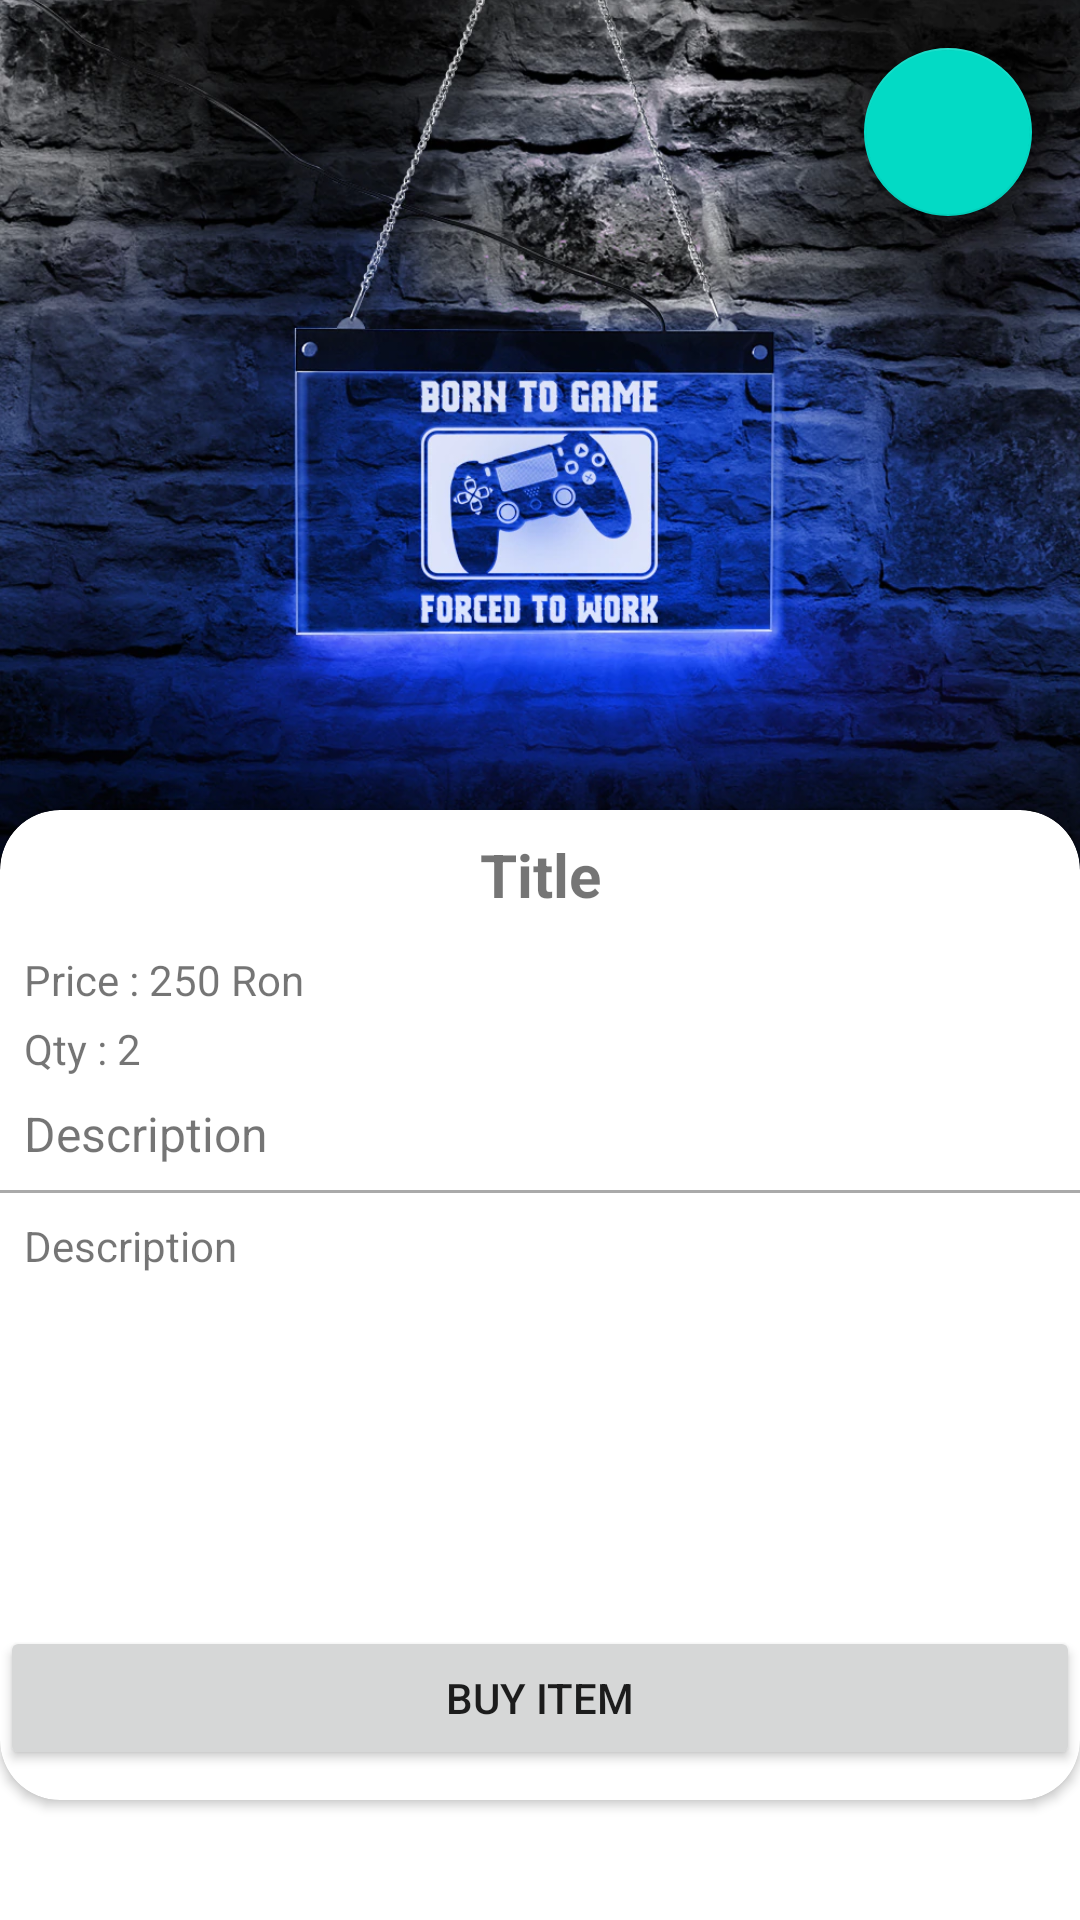

Android layout source for this screen:
<!-- AndroidManifest.xml: application theme Theme.ShoppingCart -->
<!-- res/layout/fragment_details.xml -->
<?xml version="1.0" encoding="utf-8"?>
<androidx.constraintlayout.widget.ConstraintLayout xmlns:android="http://schemas.android.com/apk/res/android"
    xmlns:app="http://schemas.android.com/apk/res-auto"
    xmlns:tools="http://schemas.android.com/tools"
    android:layout_width="match_parent"
    android:layout_height="match_parent"
    tools:context=".fragments.DetailsFragment">

    <ImageView
        android:id="@+id/ivProductDetails"
        android:layout_width="wrap_content"
        android:layout_height="300dp"
        android:scaleType="centerCrop"
        android:src="@drawable/mock"
        app:layout_constraintEnd_toEndOf="parent"
        app:layout_constraintStart_toStartOf="parent"
        app:layout_constraintTop_toTopOf="parent"
        android:contentDescription="@string/product_image_from_details" />

    <androidx.cardview.widget.CardView
        android:layout_width="match_parent"
        android:layout_height="match_parent"
        android:layout_marginTop="270dp"
        android:layout_marginBottom="40dp"
        app:cardCornerRadius="20dp">

        <ScrollView
            android:layout_width="wrap_content"
            android:layout_height="wrap_content"
            android:layout_marginBottom="55dp">

            <LinearLayout
                android:layout_width="match_parent"
                android:layout_height="wrap_content"
                android:orientation="vertical">

                <TextView
                    android:id="@+id/tvProductTitleDetails"
                    android:layout_width="match_parent"
                    android:layout_height="wrap_content"
                    android:layout_gravity="center_vertical"
                    android:layout_margin="8dp"
                    android:gravity="center"
                    android:text="@string/productTitleDetails"
                    android:textSize="20sp"
                    android:textStyle="bold"
                    app:layout_constraintBottom_toBottomOf="parent"
                    app:layout_constraintEnd_toEndOf="parent"
                    app:layout_constraintStart_toStartOf="parent"
                    app:layout_constraintTop_toTopOf="parent" />

                <TextView
                    android:id="@+id/tvProductPriceDetails"
                    android:layout_width="match_parent"
                    android:layout_height="wrap_content"
                    android:layout_marginStart="8dp"
                    android:layout_marginTop="4dp"
                    android:text="@string/productPriceDetails" />

                <TextView
                    android:id="@+id/tvProductQuantityDetails"
                    android:layout_width="match_parent"
                    android:layout_height="wrap_content"
                    android:layout_marginStart="8dp"
                    android:layout_marginTop="4dp"
                    android:text="@string/productQuantityDetails" />

                <TextView
                    android:layout_width="match_parent"
                    android:layout_height="wrap_content"
                    android:layout_margin="8dp"
                    android:text="@string/productDescriptionDetails"
                    android:textSize="16sp"
                    app:layout_constraintBottom_toBottomOf="parent" />

                <View
                    android:id="@+id/separator"
                    android:layout_width="match_parent"
                    android:layout_height="1dp"
                    android:background="@android:color/darker_gray"
                    app:layout_constraintStart_toStartOf="@+id/iv_product"
                    app:layout_constraintTop_toBottomOf="@+id/iv_product" />

                <TextView
                    android:id="@+id/tvProductDetailsDetails"
                    android:layout_width="match_parent"
                    android:layout_height="wrap_content"
                    android:layout_marginStart="8dp"
                    android:layout_marginTop="8dp"
                    android:layout_marginEnd="8dp"
                    android:text="@string/description_test" />
            </LinearLayout>
        </ScrollView>

        <Button
            android:id="@+id/btnSellDetails"
            android:layout_width="match_parent"
            android:layout_height="wrap_content"
            android:layout_gravity="bottom"
            android:layout_marginBottom="10dp"
            android:drawableLeft="@drawable/ic_baseline_shopping_cart"
            android:text="@string/buyButtonDetails" />
    </androidx.cardview.widget.CardView>

    <com.google.android.material.floatingactionbutton.FloatingActionButton
        android:id="@+id/favoriteFabDetails"
        style="@style/Widget.MaterialComponents.FloatingActionButton"
        android:layout_width="wrap_content"
        android:layout_height="wrap_content"
        android:layout_margin="16dp"
        android:clickable="true"
        android:focusable="true"
        app:layout_constraintEnd_toEndOf="parent"
        app:layout_constraintTop_toTopOf="parent"
        app:srcCompat="@drawable/ic_baseline_favorite"
        android:contentDescription="@string/favorite_fab" />
</androidx.constraintlayout.widget.ConstraintLayout>
<!-- resources referenced by this layout -->
<resources>
  <!-- drawable mock: webp bitmap (drawable, 223574 bytes) -->
  <string name="buyButtonDetails">Buy item</string>
  <string name="description_test">Description</string>
  <string name="favorite_fab">Add to favorite option</string>
  <string name="productDescriptionDetails">Description</string>
  <string name="productPriceDetails">Price : 250 Ron</string>
  <string name="productQuantityDetails">Qty : 2</string>
  <string name="productTitleDetails">Title</string>
  <string name="product_image_from_details">Product Image from Details</string>
  <style name="Theme.ShoppingCart" parent="Theme.MaterialComponents.DayNight.DarkActionBar">
          
          <item name="colorPrimary">@color/newLightColorPrimary</item>
          <item name="colorPrimaryVariant">@color/newLightColorPrimary</item>
          <item name="colorOnPrimary">@color/newLightColorOnPrimary</item>
          
          <item name="colorSecondary">@color/teal_200</item>
          <item name="colorSecondaryVariant">@color/teal_700</item>
          <item name="colorOnSecondary">@color/black</item>
          
          <item name="android:statusBarColor" tools:targetApi="l">?attr/colorPrimaryVariant</item>
          
          <item name="floatingActionButtonStyle">@style/FloatingActionButtonStyle</item>
      </style>
  <color name="newLightColorPrimary">#90ADC6</color>
  <color name="newLightColorOnPrimary">#E9EAEC</color>
  <color name="teal_200">#FF03DAC5</color>
  <color name="teal_700">#FF018786</color>
  <color name="black">#FF000000</color>
  <style name="FloatingActionButtonStyle" parent="Widget.Design.FloatingActionButton">
          <item name="shapeAppearanceOverlay">@style/FabShapeStyle</item>
      </style>
  <style name="FabShapeStyle" parent="ShapeAppearance.MaterialComponents.SmallComponent">
          <item name="cornerSize">0dp</item>
          <item name="cornerSizeTopLeft">80%</item>
          <item name="cornerFamily">cut</item>
          <item name="cornerFamilyTopLeft">rounded</item>
      </style>
</resources>
